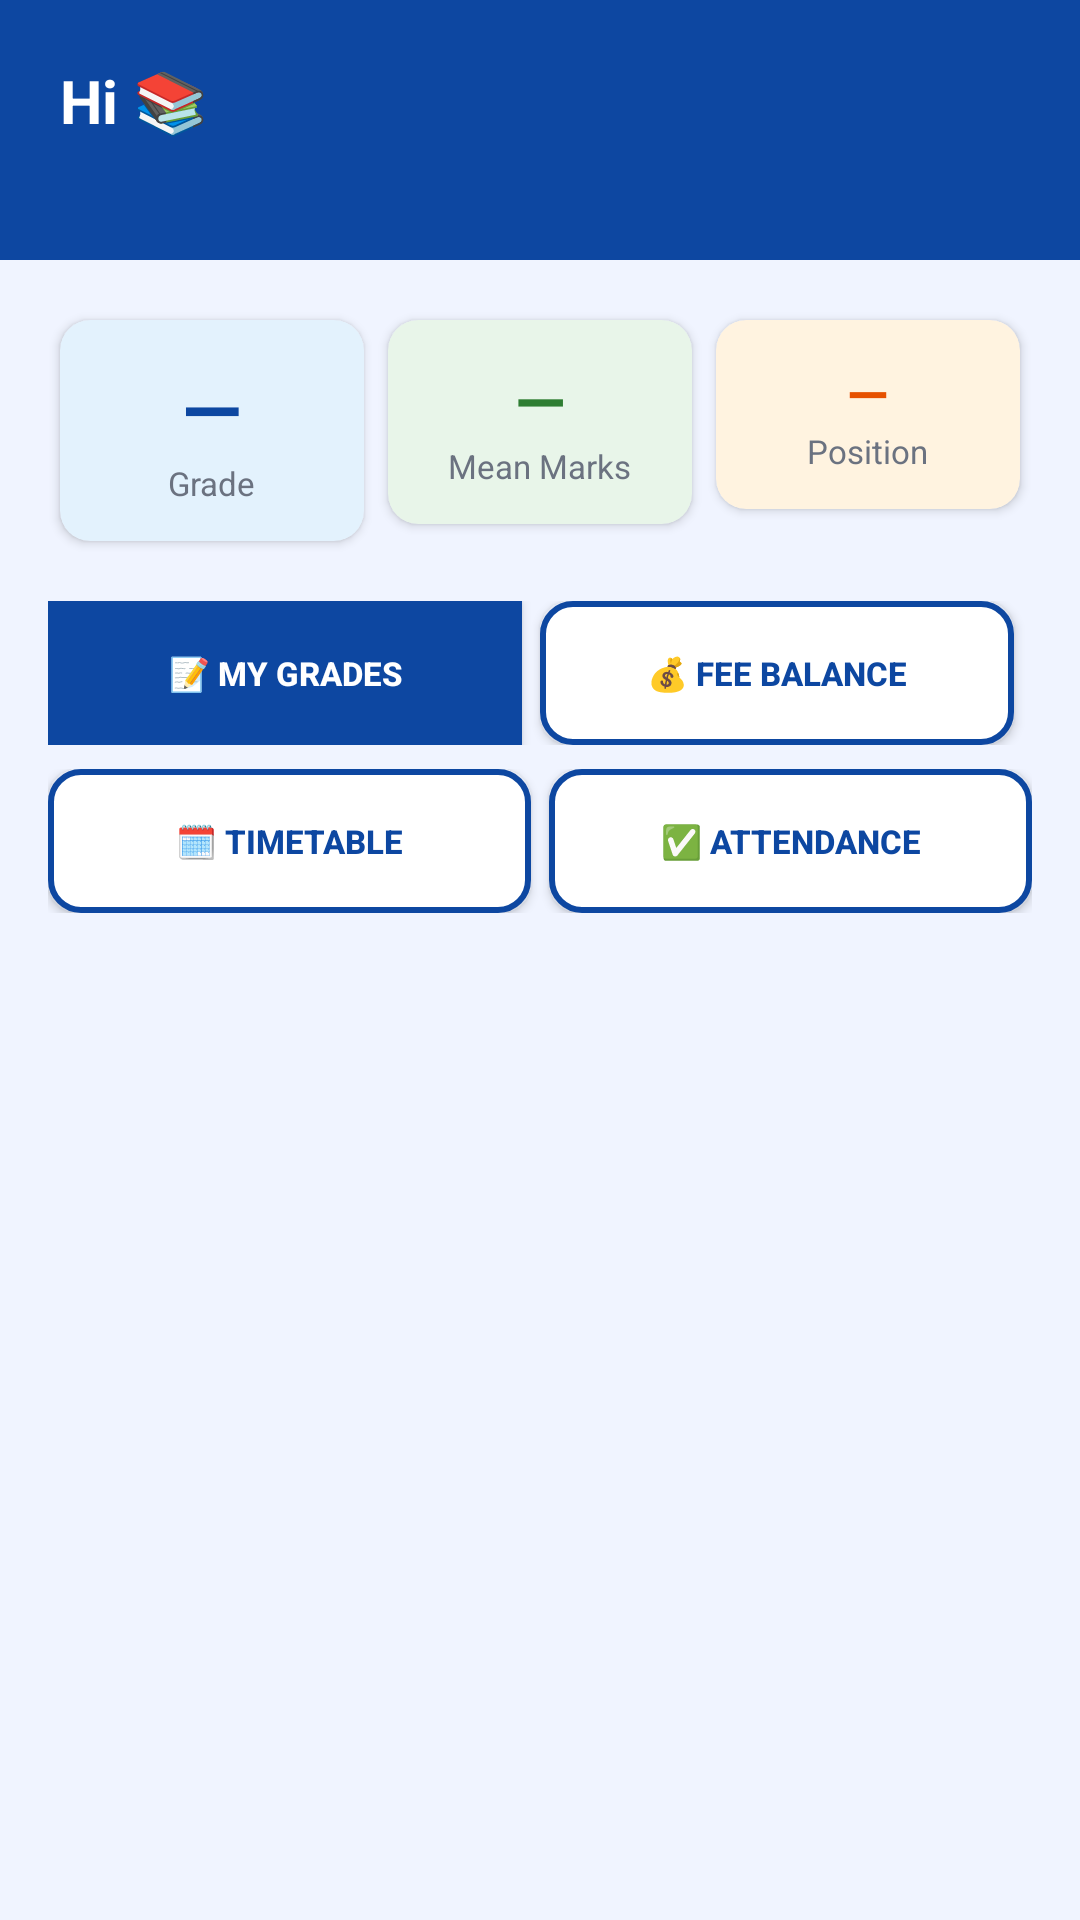

Write the Android layout XML for this screen, with the resource values it uses.
<!-- AndroidManifest.xml: application theme Theme.ElimuSaaS -->
<!-- res/layout/fragment_student_dashboard.xml -->
<?xml version="1.0" encoding="utf-8"?>
<ScrollView xmlns:android="http://schemas.android.com/apk/res/android"
    xmlns:app="http://schemas.android.com/apk/res-auto"
    android:layout_width="match_parent" android:layout_height="match_parent" android:background="#F0F4FF">
  <LinearLayout android:layout_width="match_parent" android:layout_height="wrap_content"
      android:orientation="vertical" android:paddingBottom="24dp">
    <LinearLayout android:layout_width="match_parent" android:layout_height="wrap_content"
        android:background="#0D47A1" android:orientation="vertical" android:padding="20dp">
      <TextView android:id="@+id/tvStudentName" android:layout_width="wrap_content" android:layout_height="wrap_content"
          android:text="Hi 📚" android:textSize="20sp" android:textStyle="bold" android:textColor="#FFFFFF"/>
      <TextView android:id="@+id/tvStudentSchool" android:layout_width="wrap_content" android:layout_height="wrap_content"
          android:text="" android:textSize="13sp" android:textColor="#90CAF9" android:layout_marginTop="2dp"/>
    </LinearLayout>
    <GridLayout android:layout_width="match_parent" android:layout_height="wrap_content"
        android:columnCount="3" android:layout_margin="16dp">
      <androidx.cardview.widget.CardView android:layout_width="0dp" android:layout_height="wrap_content"
          android:layout_columnWeight="1" android:layout_margin="4dp" app:cardCornerRadius="10dp" app:cardElevation="2dp" app:cardBackgroundColor="#E3F2FD">
        <LinearLayout android:layout_width="match_parent" android:layout_height="wrap_content"
            android:orientation="vertical" android:padding="12dp" android:gravity="center">
          <TextView android:id="@+id/tvStudentGradeVal" android:layout_width="wrap_content" android:layout_height="wrap_content"
              android:text="—" android:textSize="26sp" android:textStyle="bold" android:textColor="#0D47A1"/>
          <TextView android:layout_width="wrap_content" android:layout_height="wrap_content"
              android:text="Grade" android:textSize="11sp" android:textColor="#6B7280"/>
        </LinearLayout>
      </androidx.cardview.widget.CardView>
      <androidx.cardview.widget.CardView android:layout_width="0dp" android:layout_height="wrap_content"
          android:layout_columnWeight="1" android:layout_margin="4dp" app:cardCornerRadius="10dp" app:cardElevation="2dp" app:cardBackgroundColor="#E8F5E9">
        <LinearLayout android:layout_width="match_parent" android:layout_height="wrap_content"
            android:orientation="vertical" android:padding="12dp" android:gravity="center">
          <TextView android:id="@+id/tvStudentMarksVal" android:layout_width="wrap_content" android:layout_height="wrap_content"
              android:text="—" android:textSize="22sp" android:textStyle="bold" android:textColor="#2E7D32"/>
          <TextView android:layout_width="wrap_content" android:layout_height="wrap_content"
              android:text="Mean Marks" android:textSize="11sp" android:textColor="#6B7280"/>
        </LinearLayout>
      </androidx.cardview.widget.CardView>
      <androidx.cardview.widget.CardView android:layout_width="0dp" android:layout_height="wrap_content"
          android:layout_columnWeight="1" android:layout_margin="4dp" app:cardCornerRadius="10dp" app:cardElevation="2dp" app:cardBackgroundColor="#FFF3E0">
        <LinearLayout android:layout_width="match_parent" android:layout_height="wrap_content"
            android:orientation="vertical" android:padding="12dp" android:gravity="center">
          <TextView android:id="@+id/tvStudentPositionVal" android:layout_width="wrap_content" android:layout_height="wrap_content"
              android:text="—" android:textSize="18sp" android:textStyle="bold" android:textColor="#E65100"/>
          <TextView android:layout_width="wrap_content" android:layout_height="wrap_content"
              android:text="Position" android:textSize="11sp" android:textColor="#6B7280"/>
        </LinearLayout>
      </androidx.cardview.widget.CardView>
    </GridLayout>
    <LinearLayout android:layout_width="match_parent" android:layout_height="wrap_content"
        android:orientation="horizontal" android:layout_marginStart="16dp" android:layout_marginEnd="16dp" android:layout_marginBottom="8dp">
      <Button android:id="@+id/btnStudentGrades" android:layout_width="0dp" android:layout_height="48dp" android:layout_weight="1"
          android:text="📝 My Grades" android:textSize="11sp" android:textStyle="bold"
          android:textColor="#FFFFFF" android:background="#0D47A1" android:layout_marginEnd="6dp"/>
      <Button android:id="@+id/btnStudentFees" android:layout_width="0dp" android:layout_height="48dp" android:layout_weight="1"
          android:text="💰 Fee Balance" android:textSize="11sp" android:textStyle="bold"
          android:textColor="#0D47A1" android:background="@drawable/btn_outline" android:layout_marginEnd="6dp"/>
    </LinearLayout>
    <LinearLayout android:layout_width="match_parent" android:layout_height="wrap_content"
        android:orientation="horizontal" android:layout_marginStart="16dp" android:layout_marginEnd="16dp">
      <Button android:id="@+id/btnStudentTimetable" android:layout_width="0dp" android:layout_height="48dp" android:layout_weight="1"
          android:text="🗓️ Timetable" android:textSize="11sp" android:textStyle="bold"
          android:textColor="#0D47A1" android:background="@drawable/btn_outline" android:layout_marginEnd="6dp"/>
      <Button android:id="@+id/btnStudentAttendance" android:layout_width="0dp" android:layout_height="48dp" android:layout_weight="1"
          android:text="✅ Attendance" android:textSize="11sp" android:textStyle="bold"
          android:textColor="#0D47A1" android:background="@drawable/btn_outline"/>
    </LinearLayout>
  </LinearLayout>
</ScrollView>
<!-- resources referenced by this layout -->
<resources>
  <!-- drawable btn_outline (drawable) -->
  <?xml version="1.0" encoding="utf-8"?>
  <shape xmlns:android="http://schemas.android.com/apk/res/android" android:shape="rectangle">
      <stroke android:width="2dp" android:color="#0D47A1"/>
      <corners android:radius="10dp"/>
      <solid android:color="#FFFFFF"/>
  </shape>
  <style name="Theme.ElimuSaaS" parent="Theme.MaterialComponents.Light.NoActionBar">
          <item name="colorPrimary">@color/elimu_blue</item>
          <item name="colorPrimaryDark">@color/elimu_blue</item>
          <item name="colorAccent">@color/elimu_blue_light</item>
          <item name="android:windowBackground">@color/bg_page</item>
          <item name="android:statusBarColor">@color/elimu_blue</item>
          <item name="android:navigationBarColor">@color/white</item>
          <item name="android:windowLightStatusBar">false</item>
      </style>
  <color name="elimu_blue">#0D47A1</color>
  <color name="elimu_blue_light">#1976D2</color>
  <color name="bg_page">#F0F4FF</color>
  <color name="white">#FFFFFF</color>
</resources>
